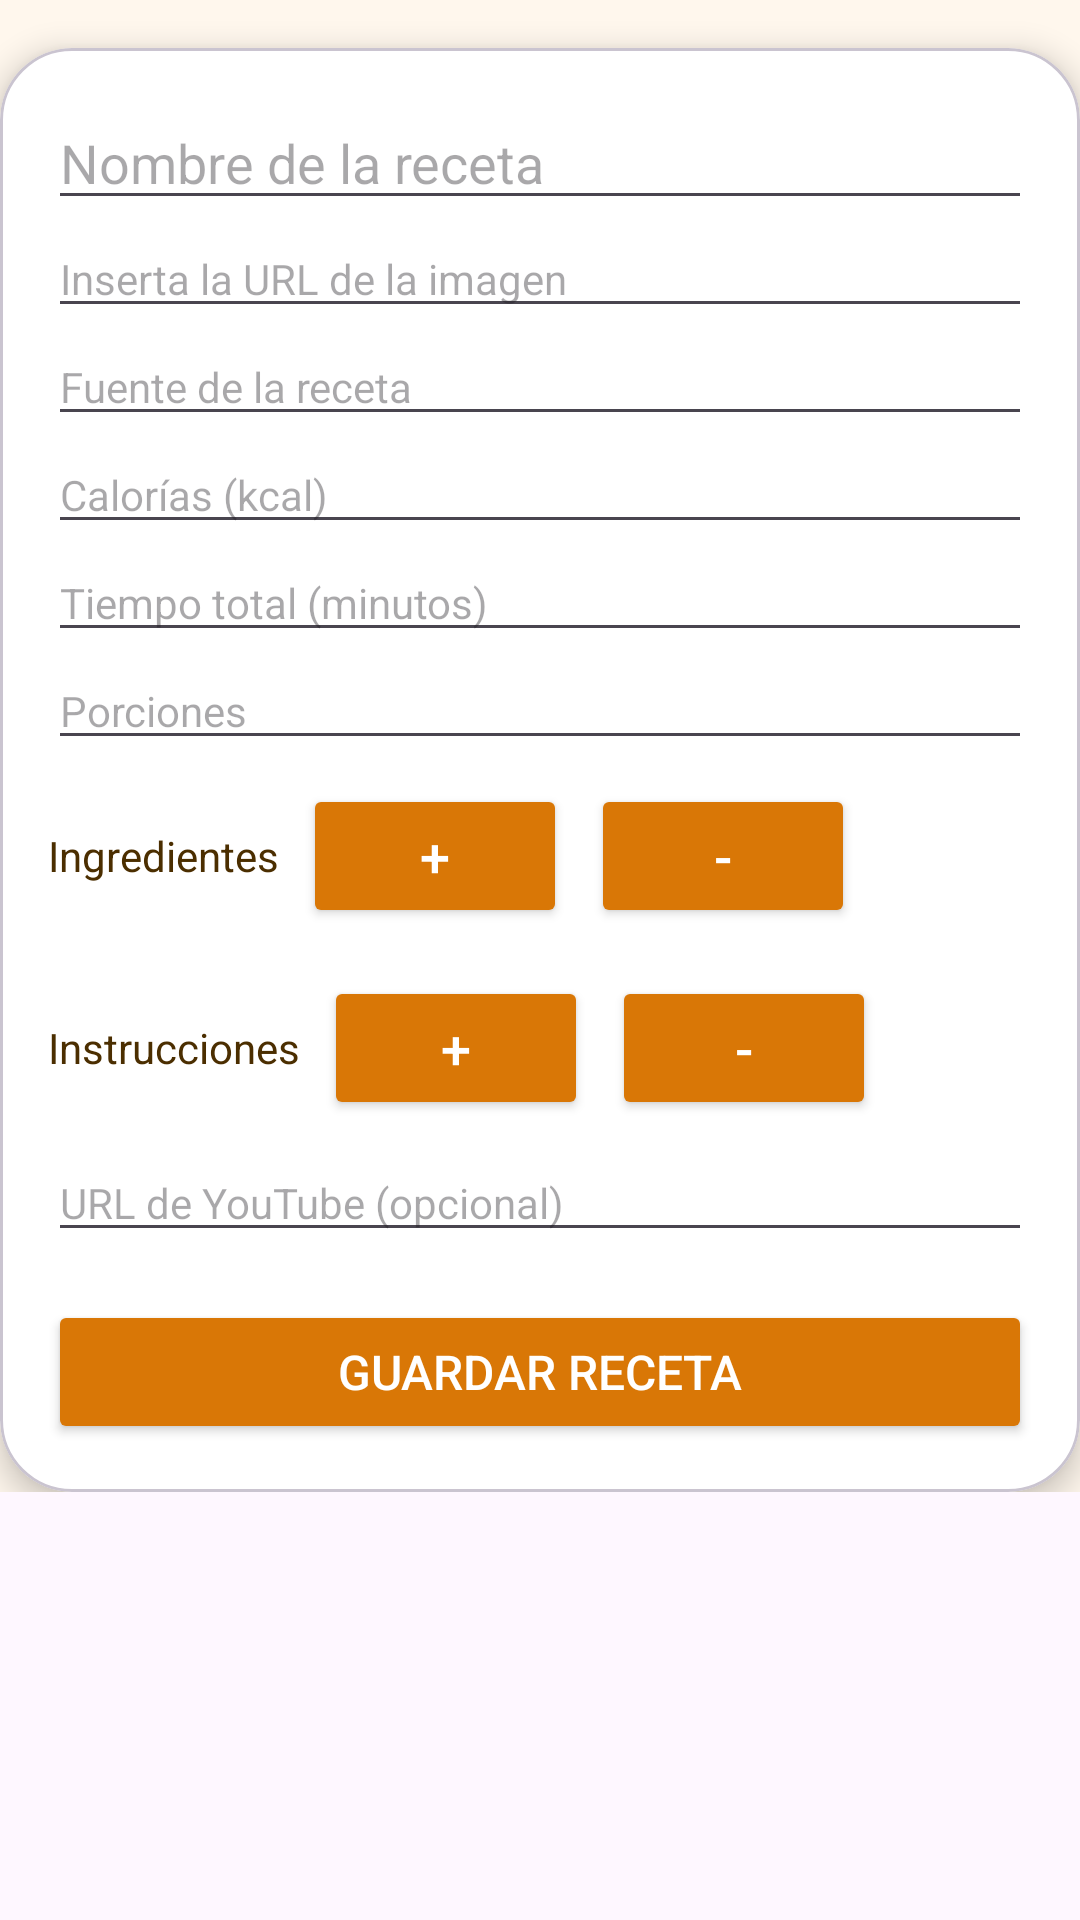

Write the Android layout XML for this screen, with the resource values it uses.
<!-- AndroidManifest.xml: application theme Theme.SaborPocket -->
<!-- res/layout/fragment_add_recipe.xml -->
<?xml version="1.0" encoding="utf-8"?>
<ScrollView
    xmlns:android="http://schemas.android.com/apk/res/android"
    xmlns:app="http://schemas.android.com/apk/res-auto"
    xmlns:tools="http://schemas.android.com/tools"
    android:layout_width="match_parent"
    android:layout_height="match_parent">

    <RelativeLayout
        android:layout_width="match_parent"
        android:layout_height="match_parent"
        android:background="@color/background">

        <com.google.android.material.card.MaterialCardView
            android:layout_width="match_parent"
            android:layout_height="wrap_content"
            android:layout_marginTop="16dp"
            app:cardCornerRadius="24dp"
            app:cardElevation="6dp"
            app:cardBackgroundColor="@color/white">

            <LinearLayout
                android:layout_width="match_parent"
                android:layout_height="wrap_content"
                android:orientation="vertical"
                android:padding="16dp">

                <EditText
                    android:id="@+id/recipeTitleInput"
                    android:layout_width="match_parent"
                    android:layout_height="wrap_content"
                    android:hint="Nombre de la receta"
                    android:textSize="18sp"
                    android:textColor="@color/textPrimary"/>

                <EditText
                    android:id="@+id/imageUrlInput"
                    android:layout_width="match_parent"
                    android:layout_height="wrap_content"
                    android:hint="Inserta la URL de la imagen"
                    android:textColor="@color/textPrimary"
                    android:textSize="14sp"/>

                <EditText
                    android:id="@+id/recipeSourceInput"
                    android:layout_width="match_parent"
                    android:layout_height="wrap_content"
                    android:hint="Fuente de la receta"
                    android:textSize="14sp"
                    android:textColor="@color/textSecondary"/>

                <EditText
                    android:id="@+id/recipeCaloriesInput"
                    android:layout_width="match_parent"
                    android:layout_height="wrap_content"
                    android:hint="Calorías (kcal)"
                    android:inputType="numberDecimal"
                    android:textSize="14sp"
                    android:textColor="@color/textSecondary"/>

                <EditText
                    android:id="@+id/recipeTotalTimeInput"
                    android:layout_width="match_parent"
                    android:layout_height="wrap_content"
                    android:hint="Tiempo total (minutos)"
                    android:inputType="number"
                    android:textSize="14sp"
                    android:textColor="@color/textSecondary"/>

                <EditText
                    android:id="@+id/recipeYieldInput"
                    android:layout_width="match_parent"
                    android:layout_height="wrap_content"
                    android:hint="Porciones"
                    android:inputType="number"
                    android:textSize="14sp"
                    android:textColor="@color/textSecondary"/>

                
                <LinearLayout
                    android:layout_width="match_parent"
                    android:layout_height="wrap_content"
                    android:orientation="horizontal"
                    android:gravity="start|center_vertical"
                    android:paddingTop="8dp">
                    <TextView
                        android:layout_width="wrap_content"
                        android:layout_height="wrap_content"
                        android:text="Ingredientes"
                        android:textSize="14sp"
                        android:textColor="@color/textPrimary"
                        android:layout_marginEnd="8dp"/>

                    <Button
                        android:id="@+id/addIngredientButton"
                        android:layout_width="wrap_content"
                        android:layout_height="wrap_content"
                        android:text="+"
                        android:textSize="18sp"
                        android:backgroundTint="@color/primary"
                        android:textColor="@color/white"/>

                    <Button
                        android:id="@+id/removeIngredientButton"
                        android:layout_width="wrap_content"
                        android:layout_height="wrap_content"
                        android:text="-"
                        android:textSize="18sp"
                        android:backgroundTint="@color/primary"
                        android:textColor="@color/white"
                        android:layout_marginStart="8dp"/>
                </LinearLayout>

                
                <LinearLayout
                    android:id="@+id/ingredientsContainer"
                    android:layout_width="match_parent"
                    android:layout_height="wrap_content"
                    android:orientation="vertical"
                    android:paddingBottom="8dp">
                    
                </LinearLayout>

                
                <LinearLayout
                    android:layout_width="match_parent"
                    android:layout_height="wrap_content"
                    android:orientation="horizontal"
                    android:gravity="start|center_vertical"
                    android:paddingTop="8dp">
                    <TextView
                        android:layout_width="wrap_content"
                        android:layout_height="wrap_content"
                        android:text="Instrucciones"
                        android:textSize="14sp"
                        android:textColor="@color/textPrimary"
                        android:layout_marginEnd="8dp"/>

                    <Button
                        android:id="@+id/addInstructionButton"
                        android:layout_width="wrap_content"
                        android:layout_height="wrap_content"
                        android:text="+"
                        android:textSize="18sp"
                        android:backgroundTint="@color/primary"
                        android:textColor="@color/white"/>

                    <Button
                        android:id="@+id/removeInstructionButton"
                        android:layout_width="wrap_content"
                        android:layout_height="wrap_content"
                        android:text="-"
                        android:textSize="18sp"
                        android:backgroundTint="@color/primary"
                        android:textColor="@color/white"
                        android:layout_marginStart="8dp"/>
                </LinearLayout>

                
                <LinearLayout
                    android:id="@+id/instructionsContainer"
                    android:layout_width="match_parent"
                    android:layout_height="wrap_content"
                    android:orientation="vertical"
                    android:paddingBottom="8dp">
                    
                </LinearLayout>

                <EditText
                    android:id="@+id/recipeYoutubeInput"
                    android:layout_width="match_parent"
                    android:layout_height="wrap_content"
                    android:hint="URL de YouTube (opcional)"
                    android:textSize="14sp"
                    android:textColor="@color/textPrimary"/>

                <Button
                    android:id="@+id/saveRecipeButton"
                    android:layout_width="match_parent"
                    android:layout_height="wrap_content"
                    android:layout_marginTop="16dp"
                    android:text="Guardar Receta"
                    android:textSize="16sp"
                    android:backgroundTint="@color/primary"
                    android:textColor="@color/white"/>
            </LinearLayout>
        </com.google.android.material.card.MaterialCardView>
    </RelativeLayout>
</ScrollView>
<!-- resources referenced by this layout -->
<resources>
  <color name="background">#FFF7ED</color>
  <color name="primary">#D97706</color>
  <color name="textPrimary">#4B2E00</color>
  <color name="textSecondary">#6B4226</color>
  <color name="white">#FFFFFFFF</color>
  <style name="Theme.SaborPocket" parent="Base.Theme.SaborPocket" />
  <style name="Base.Theme.SaborPocket" parent="Theme.Material3.DayNight.NoActionBar">
          
          
      </style>
</resources>
